Run: headless pygame with SDL's dummy video driver; simulated clock (each Clock.tick advances the game by its frame time, no real sleeping); random seed 0; keys injected as events and as key.get_pressed() state; no mouse input.
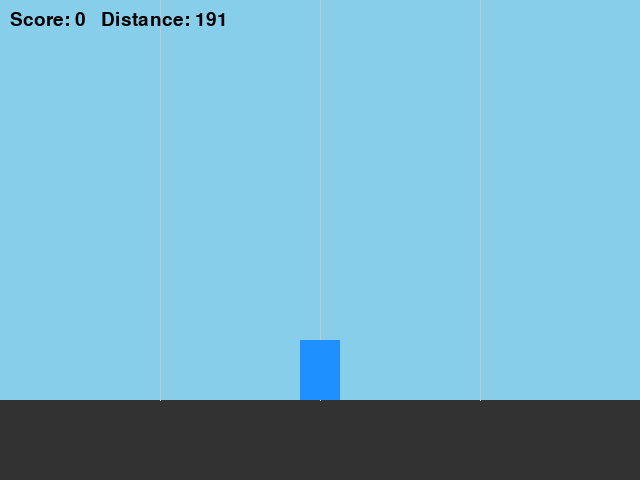
Frame 1 of 4 · flips 1–60 · no input
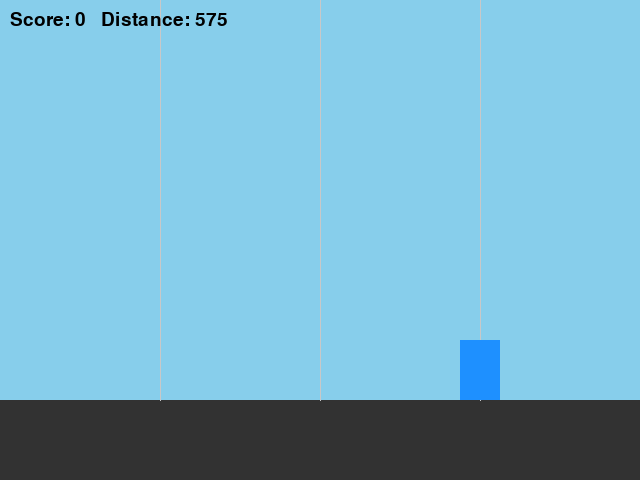
Frame 2 of 4 · flips 61–180 · tapped SPACE, RETURN · held RIGHT (→), D
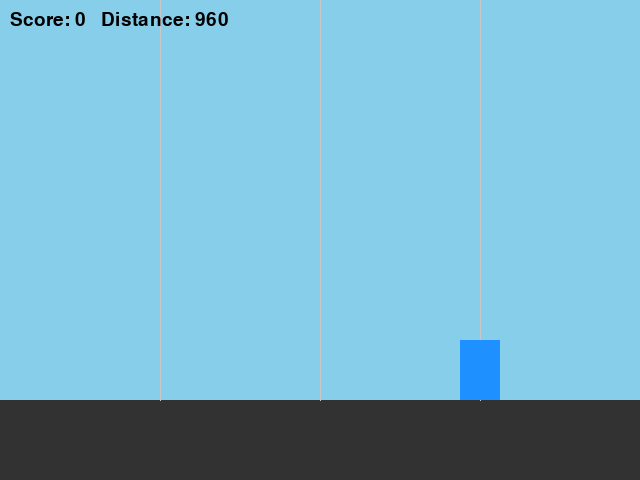
Frame 3 of 4 · flips 181–300 · held DOWN (↓), S
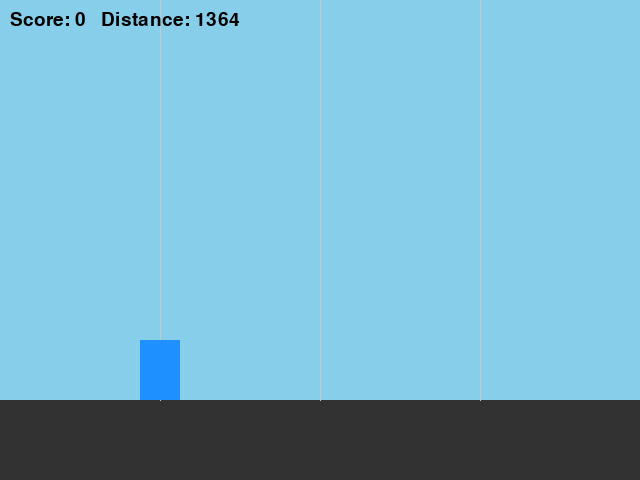
Frame 4 of 4 · flips 301–420 · held LEFT (←), A, UP (↑), W

The pygame program that drew these frames:

# simple_runner.py
# Minimal Subway Surfers-like mechanics:
# - 3 lanes
# - player box moves left/right between lanes
# - player can jump
# - obstacles and coins spawn and move toward player
# - score increments for coins and distance; speed increases gradually

import pygame
import random
import sys

pygame.init()
WIDTH, HEIGHT = 640, 480
WIN = pygame.display.set_mode((WIDTH, HEIGHT))
pygame.display.set_caption("Simple Runner")

# Colors
WHITE = (255, 255, 255)
BLACK = (0, 0, 0)
PLAYER_COLOR = (30, 144, 255)
OBST_COLOR = (220, 20, 60)
COIN_COLOR = (255, 215, 0)

FPS = 60
LANES = 3
LANE_X = [WIDTH * 0.25, WIDTH * 0.5, WIDTH * 0.75]  # x positions of lanes
GROUND_Y = HEIGHT - 80

# Player
PLAYER_W, PLAYER_H = 40, 60
START_LANE = 1  # middle lane (0,1,2)
JUMP_V = -12
GRAVITY = 0.6

# Spawn timers
OBST_SPAWN_TIME = 900  # ms initial
COIN_SPAWN_TIME = 700

FONT = pygame.font.SysFont(None, 28)

clock = pygame.time.Clock()

class Player:
    def __init__(self):
        self.lane = START_LANE
        self.x = LANE_X[self.lane]
        self.y = GROUND_Y - PLAYER_H
        self.vy = 0
        self.rect = pygame.Rect(0,0,PLAYER_W,PLAYER_H)
        self.update_rect()

    def update_rect(self):
        self.rect.centerx = int(self.x)
        self.rect.bottom = int(self.y + PLAYER_H)
        # rect.top is rect.bottom - height
        self.rect.width = PLAYER_W
        self.rect.height = PLAYER_H
        self.rect.left = self.rect.centerx - PLAYER_W // 2
        self.rect.top = self.rect.bottom - PLAYER_H

    def move_left(self):
        if self.lane > 0:
            self.lane -= 1
            self.x = LANE_X[self.lane]

    def move_right(self):
        if self.lane < LANES - 1:
            self.lane += 1
            self.x = LANE_X[self.lane]

    def jump(self):
        if self.on_ground():
            self.vy = JUMP_V

    def on_ground(self):
        return self.y >= GROUND_Y - PLAYER_H - 0.1 and abs(self.vy) < 0.1

    def update(self):
        # apply gravity
        self.vy += GRAVITY
        self.y += self.vy
        if self.y > GROUND_Y - PLAYER_H:
            self.y = GROUND_Y - PLAYER_H
            self.vy = 0
        self.update_rect()

    def draw(self, surface):
        pygame.draw.rect(surface, PLAYER_COLOR, self.rect)

class Obstacle:
    def __init__(self, lane, speed):
        self.lane = lane
        self.x = WIDTH + 50
        self.y = GROUND_Y - 40  # obstacle height smaller than player
        self.w = 40
        self.h = 40
        self.speed = speed
        self.rect = pygame.Rect(self.x - self.w//2, self.y - self.h, self.w, self.h)

    def update(self, dt):
        self.x -= self.speed * dt
        self.rect.centerx = int(self.x)
        self.rect.bottom = int(self.y)

    def draw(self, surface):
        pygame.draw.rect(surface, OBST_COLOR, self.rect)

class Coin:
    def __init__(self, lane, speed):
        self.lane = lane
        self.x = WIDTH + 50
        self.y = GROUND_Y - PLAYER_H - 20  # slightly above ground
        self.r = 10
        self.speed = speed
        self.rect = pygame.Rect(self.x - self.r, self.y - self.r, self.r*2, self.r*2)

    def update(self, dt):
        self.x -= self.speed * dt
        self.rect.centerx = int(self.x)
        self.rect.centery = int(self.y)

    def draw(self, surface):
        pygame.draw.circle(surface, COIN_COLOR, self.rect.center, self.r)

def draw_ground(surface):
    pygame.draw.rect(surface, (50,50,50), (0, GROUND_Y, WIDTH, HEIGHT - GROUND_Y))

def main():
    player = Player()
    obstacles = []
    coins = []
    score = 0
    distance = 0
    running = True

    # spawn timers (pygame events)
    OBST_EVENT = pygame.USEREVENT + 1
    COIN_EVENT = pygame.USEREVENT + 2
    pygame.time.set_timer(OBST_EVENT, OBST_SPAWN_TIME)
    pygame.time.set_timer(COIN_EVENT, COIN_SPAWN_TIME)

    speed = 200.0  # pixels per second; world speed
    speed_inc_timer = 0

    while running:
        dt = clock.tick(FPS) / 1000.0  # seconds since last frame
        distance += speed * dt
        speed_inc_timer += dt

        # increase speed every 5 seconds (small increments)
        if speed_inc_timer > 5.0:
            speed += 12
            speed_inc_timer = 0
            # make spawns slightly more frequent as game progresses
            new_obst = max(350, OBST_SPAWN_TIME - int(distance // 1000) * 20)
            new_coin = max(300, COIN_SPAWN_TIME - int(distance // 1000) * 15)
            pygame.time.set_timer(OBST_EVENT, new_obst)
            pygame.time.set_timer(COIN_EVENT, new_coin)

        for event in pygame.event.get():
            if event.type == pygame.QUIT:
                running = False
                break
            if event.type == pygame.KEYDOWN:
                if event.key == pygame.K_LEFT or event.key == pygame.K_a:
                    player.move_left()
                elif event.key == pygame.K_RIGHT or event.key == pygame.K_d:
                    player.move_right()
                elif event.key == pygame.K_SPACE or event.key == pygame.K_w or event.key == pygame.K_UP:
                    player.jump()
                elif event.key == pygame.K_ESCAPE:
                    running = False
            if event.type == OBST_EVENT:
                lane = random.randrange(LANES)
                obstacles.append(Obstacle(lane, speed))
            if event.type == COIN_EVENT:
                lane = random.randrange(LANES)
                coins.append(Coin(lane, speed))

        # Update
        player.update()
        for o in obstacles:
            o.update(dt * speed / 200.0 * (speed/200.0))  # adapt to speed for consistent feel
        for c in coins:
            c.update(dt * speed / 200.0 * (speed/200.0))

        # Collision detection
        # Only check obstacles/coins that are in same lane roughly by x — lanes are horizontal x positions,
        # but our obstacles are moving horizontally: to simulate alignment, we use lane index to match player lane.
        for o in obstacles[:]:
            # place obstacle at lane's x so collision makes sense visually:
            o.rect.centerx = int(o.x)
            # if obstacle is near the player's lane center x, check vertical collision
            if o.lane == player.lane and o.rect.colliderect(player.rect):
                # if player is jumping above obstacle (i.e., player's bottom is above obstacle top) ignore
                if player.rect.bottom <= o.rect.top + 5:
                    pass  # jumped over
                else:
                    game_over_screen(WIN, score, distance)
                    return
            if o.x < -100:
                obstacles.remove(o)

        for c in coins[:]:
            c.rect.centerx = int(c.x)
            if c.lane == player.lane and c.rect.colliderect(player.rect):
                score += 10
                coins.remove(c)
            elif c.x < -100:
                coins.remove(c)

        # Draw
        WIN.fill((135, 206, 235))  # sky blue
        draw_ground(WIN)

        # draw lanes as vertical markers to help visual
        for x in LANE_X:
            pygame.draw.line(WIN, (200,200,200), (x, 0), (x, GROUND_Y), 1)

        # draw coins and obstacles
        for c in coins:
            # align coin to lane x
            c.rect.centerx = int(c.x)
            c.draw(WIN)
        for o in obstacles:
            o.draw(WIN)

        player.draw(WIN)

        # HUD
        hud = FONT.render(f"Score: {score}   Distance: {int(distance)}", True, BLACK)
        WIN.blit(hud, (10, 10))

        pygame.display.flip()

    pygame.quit()
    sys.exit()

def game_over_screen(surface, score, distance):
    clock = pygame.time.Clock()
    over = True
    font_big = pygame.font.SysFont(None, 48)
    font_small = pygame.font.SysFont(None, 28)
    while over:
        for event in pygame.event.get():
            if event.type == pygame.QUIT:
                pygame.quit()
                sys.exit()
            if event.type == pygame.KEYDOWN:
                # restart on any key
                over = False

        surface.fill((20,20,20))
        text = font_big.render("GAME OVER", True, (255,255,255))
        s1 = font_small.render(f"Score: {score}", True, (255,255,255))
        s2 = font_small.render(f"Distance: {int(distance)}", True, (255,255,255))
        prompt = font_small.render("Press any key to exit", True, (180,180,180))

        surface.blit(text, text.get_rect(center=(WIDTH//2, HEIGHT//2 - 50)))
        surface.blit(s1, s1.get_rect(center=(WIDTH//2, HEIGHT//2)))
        surface.blit(s2, s2.get_rect(center=(WIDTH//2, HEIGHT//2 + 30)))
        surface.blit(prompt, prompt.get_rect(center=(WIDTH//2, HEIGHT//2 + 90)))

        pygame.display.flip()
        clock.tick(15)

if __name__ == "__main__":
    main()
